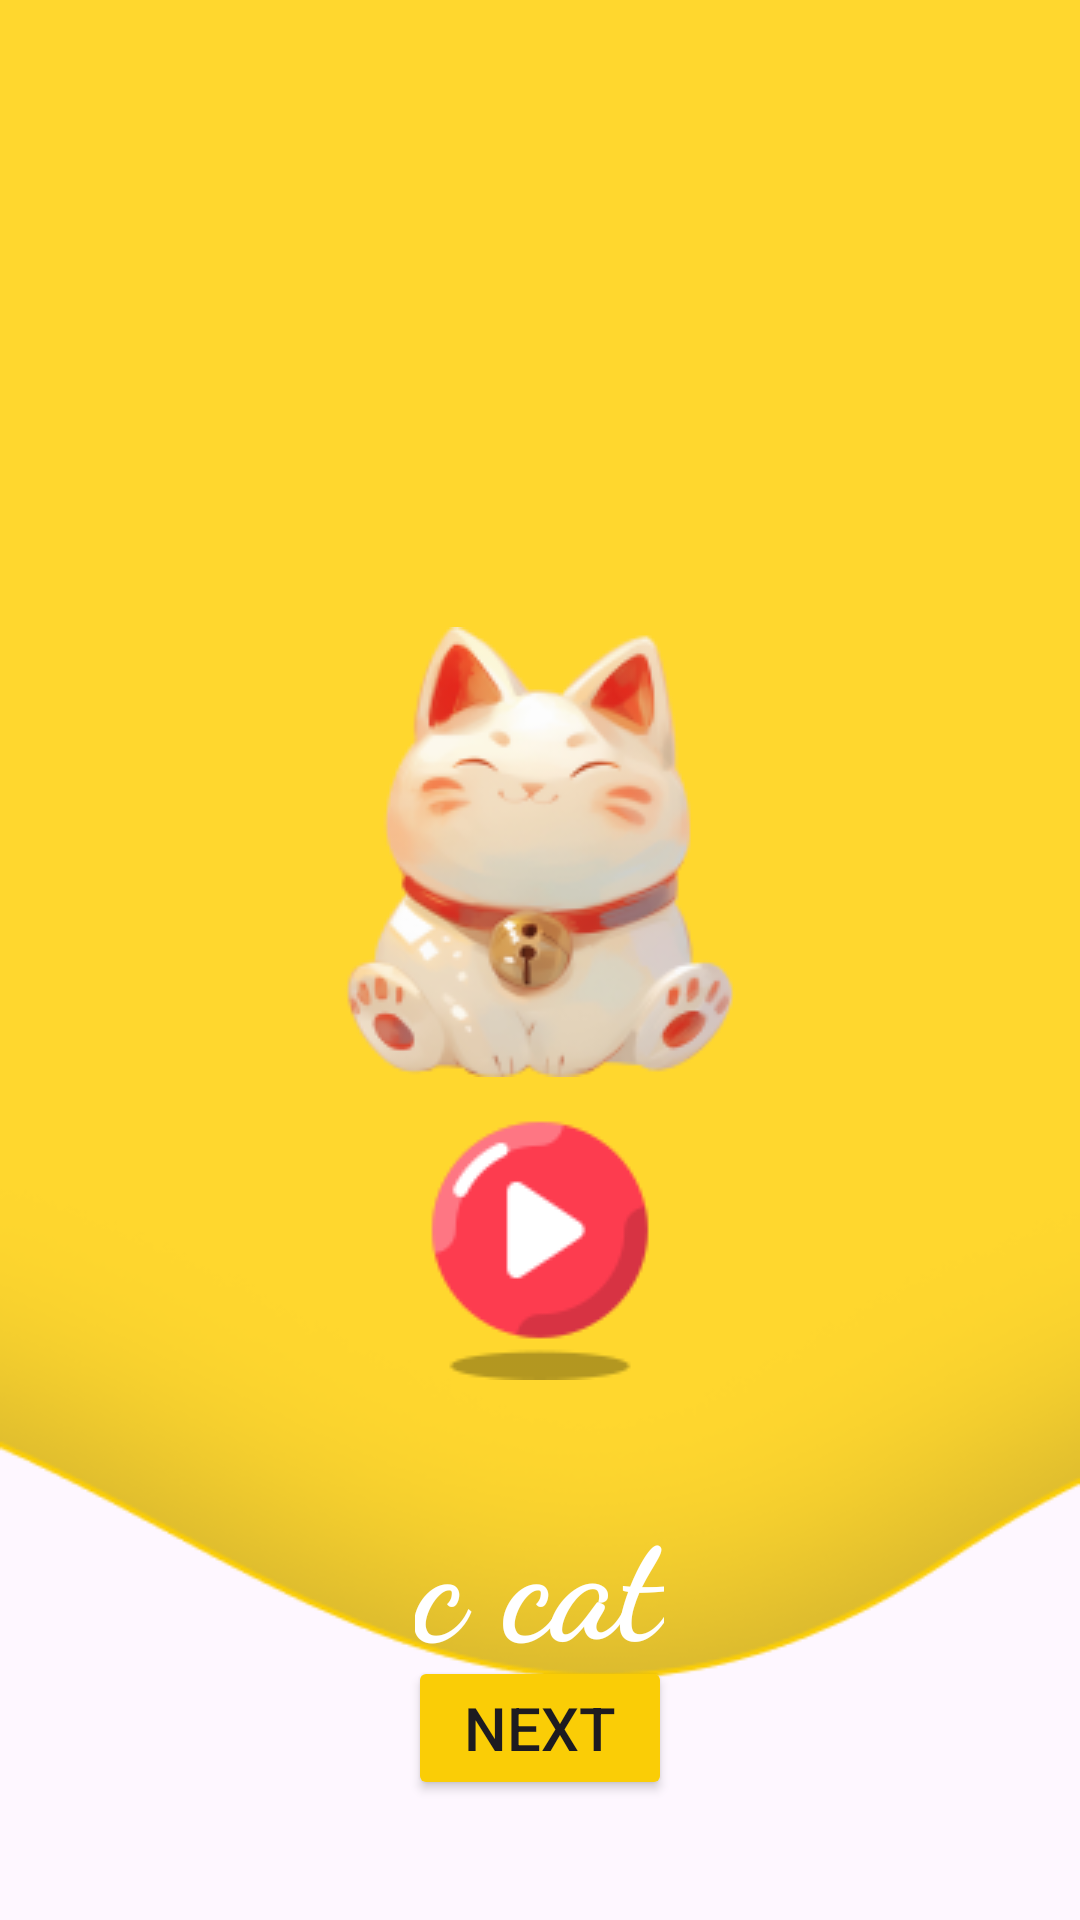

Here is an Android app screen rendered from its layout file. Give the layout XML and the strings, colors and styles it references.
<!-- AndroidManifest.xml: application theme Theme.LiveABCDKiddo -->
<!-- res/layout/activity_c.xml -->
<?xml version="1.0" encoding="utf-8"?>
<RelativeLayout xmlns:android="http://schemas.android.com/apk/res/android"
    xmlns:app="http://schemas.android.com/apk/res-auto"
    xmlns:tools="http://schemas.android.com/tools"
    android:id="@+id/main"
    android:layout_width="match_parent"
    android:layout_height="match_parent"
    tools:context=".A"
    android:orientation="vertical"
    android:background="@drawable/layer"
    >

    <ImageView
        android:layout_width="wrap_content"
        android:layout_height="wrap_content"
        android:src="@drawable/cat"
        android:layout_centerHorizontal="true"
        android:layout_marginTop="209dp"
        >

    </ImageView>
    <TextView
        android:layout_width="wrap_content"
        android:layout_height="wrap_content"
        android:text="@string/txt_c"
        android:textSize="50sp"
        android:textColor="@color/white"
        android:layout_marginTop="490dp"
        android:textStyle="bold"
        android:fontFamily="cursive"
        android:layout_centerHorizontal="true">

    </TextView>
    <Button
        android:layout_width="wrap_content"
        android:layout_height="wrap_content"
        android:backgroundTint="@color/yellow"
        android:layout_gravity="center_horizontal"
        android:id="@+id/btn_next"
        android:text="@string/txt_next"
        android:layout_alignParentBottom="true"
        android:layout_centerInParent="true"
        android:layout_marginBottom="40dp"
        android:textSize="20dp"
        >

    </Button>
    <ImageView
        android:layout_width="wrap_content"
        android:layout_height="wrap_content"
        android:src="@drawable/button"
        android:layout_centerInParent="true"
        android:layout_alignParentBottom="true"
        android:layout_marginBottom="180dp"
        android:id="@+id/iv_play"
        >

    </ImageView>



</RelativeLayout>
<!-- resources referenced by this layout -->
<resources>
  <color name="white">#FFFFFFFF</color>
  <color name="yellow">#FACD06
      </color>
  <!-- drawable button: png bitmap (drawable, 3401 bytes) -->
  <!-- drawable cat: png bitmap (drawable, 28405 bytes) -->
  <!-- drawable layer: png bitmap (drawable, 17332 bytes) -->
  <string name="txt_c">c cat</string>
  <string name="txt_next">Next</string>
  <style name="Theme.LiveABCDKiddo" parent="Base.Theme.LiveABCDKiddo" />
  <style name="Base.Theme.LiveABCDKiddo" parent="Theme.Material3.DayNight.NoActionBar">
          
          
      </style>
</resources>
